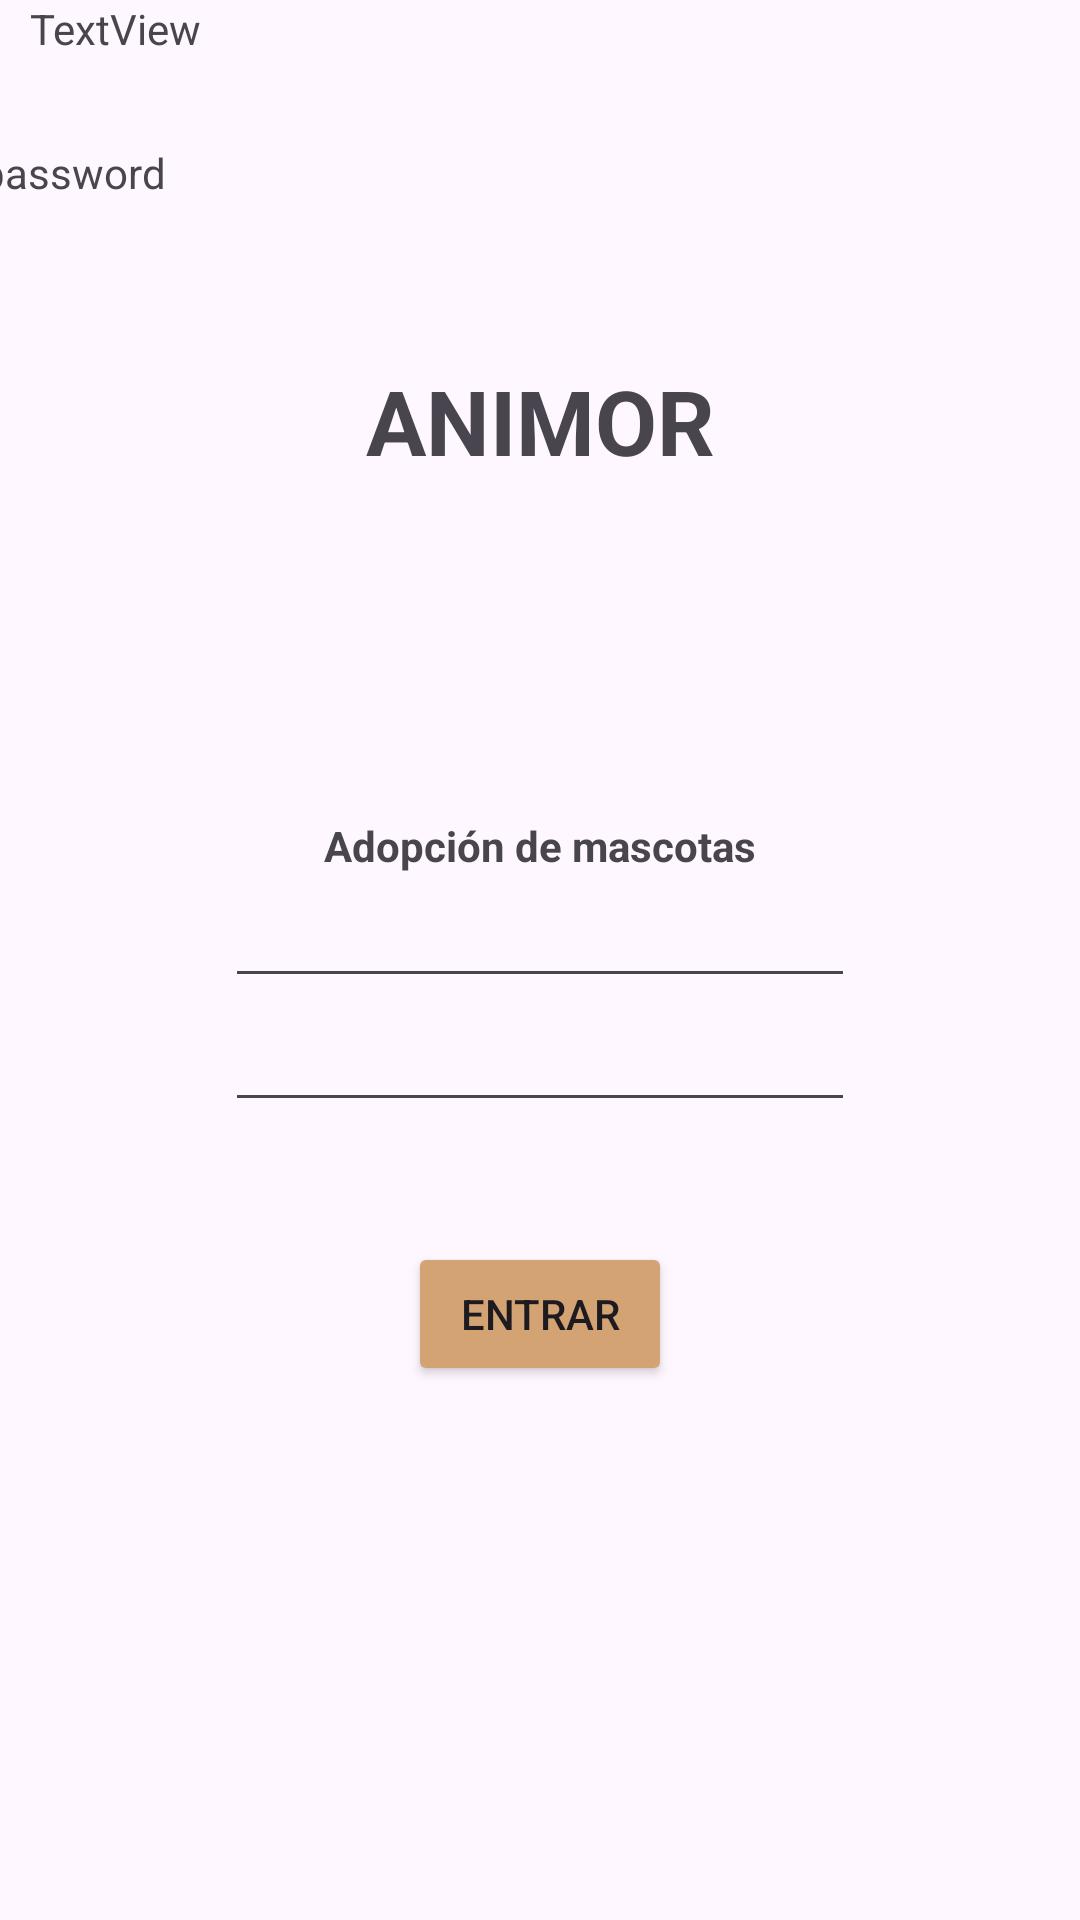

Here is an Android app screen rendered from its layout file. Give the layout XML and the strings, colors and styles it references.
<!-- AndroidManifest.xml: application theme Theme.Animor -->
<!-- res/layout/activity_login.xml -->
<?xml version="1.0" encoding="utf-8"?>
<androidx.constraintlayout.widget.ConstraintLayout xmlns:android="http://schemas.android.com/apk/res/android"
    xmlns:app="http://schemas.android.com/apk/res-auto"
    xmlns:tools="http://schemas.android.com/tools"
    android:layout_width="match_parent"
    android:layout_height="match_parent">

    <TextView
        android:id="@+id/titleAnimor"
        android:layout_width="wrap_content"
        android:layout_height="wrap_content"
        android:layout_marginTop="120dp"
        android:text="ANIMOR"
        android:textSize="30sp"
        android:textStyle="bold"
        app:layout_constraintEnd_toEndOf="parent"
        app:layout_constraintStart_toStartOf="parent"
        app:layout_constraintTop_toTopOf="parent" />

    <ImageView
        android:id="@+id/imageView"
        android:layout_width="86dp"
        android:layout_height="78dp"
        android:layout_marginTop="25dp"
        app:layout_constraintEnd_toEndOf="parent"
        app:layout_constraintStart_toStartOf="parent"
        app:layout_constraintTop_toBottomOf="@+id/titleAnimor"
        tools:srcCompat="@tools:sample/avatars" />

    <TextView
        android:id="@+id/textView2"
        android:layout_width="wrap_content"
        android:layout_height="wrap_content"
        android:layout_marginTop="9dp"
        android:layout_marginBottom="51dp"
        android:text="Adopción de mascotas"
        android:textStyle="bold"
        app:layout_constraintBottom_toTopOf="@+id/editTextTextEmailAddress"
        app:layout_constraintEnd_toEndOf="parent"
        app:layout_constraintStart_toStartOf="parent"
        app:layout_constraintTop_toBottomOf="@+id/imageView" />

    <EditText
        android:id="@+id/editTextTextEmailAddress"
        android:layout_width="wrap_content"
        android:layout_height="wrap_content"
        android:ems="10"
        android:inputType="textEmailAddress"
        app:layout_constraintEnd_toEndOf="parent"
        app:layout_constraintStart_toStartOf="parent"
        app:layout_constraintTop_toBottomOf="@+id/textView2" />

    <TextView
        android:id="@+id/textViewEmail"
        android:layout_width="wrap_content"
        android:layout_height="wrap_content"
        android:layout_marginEnd="8dp"
        android:text="TextView"
        app:layout_constraintEnd_toStartOf="@+id/editTextTextEmailAddress"
        app:layout_constraintTop_toBottomOf=""
        tools:layout_editor_absoluteY="308dp"
        tools:text="e-mail" />

    <TextView
        android:id="@+id/textViewPass"
        android:layout_width="wrap_content"
        android:layout_height="wrap_content"
        android:layout_marginTop="29dp"
        android:layout_marginEnd="20dp"
        android:text="password"
        app:layout_constraintEnd_toStartOf="@+id/editTextTextPassword"
        app:layout_constraintTop_toBottomOf="@+id/textViewEmail" />

    <EditText
        android:id="@+id/editTextTextPassword"
        android:layout_width="wrap_content"
        android:layout_height="wrap_content"
        android:ems="10"
        android:inputType="textPassword"
        app:layout_constraintEnd_toEndOf="parent"
        app:layout_constraintStart_toStartOf="parent"
        app:layout_constraintTop_toBottomOf="@+id/editTextTextEmailAddress" />

    <Button
        android:id="@+id/buttonEntrar"
        android:layout_width="wrap_content"
        android:layout_height="wrap_content"
        android:layout_marginTop="40dp"
        android:text="Entrar"
        app:backgroundTint="@color/primaryone"
        app:layout_constraintEnd_toEndOf="parent"
        app:layout_constraintStart_toStartOf="parent"
        app:layout_constraintTop_toBottomOf="@+id/editTextTextPassword" />



</androidx.constraintlayout.widget.ConstraintLayout>
<!-- resources referenced by this layout -->
<resources>
  <color name="primaryone">#D4A373</color>
  <style name="Theme.Animor" parent="Base.Theme.Animor" />
  <style name="Base.Theme.Animor" parent="Theme.Material3.DayNight.NoActionBar">
          
          
      </style>
</resources>
